Dataset: processed_dataset (GitHub, sakanaowo/DragonFruit). Classes: fungal infections (anthracnose or stem canker), healthy fruits, healthy leaves, insect-infected fruits, mealybugs and scale insects (fruits), sunburn damage.

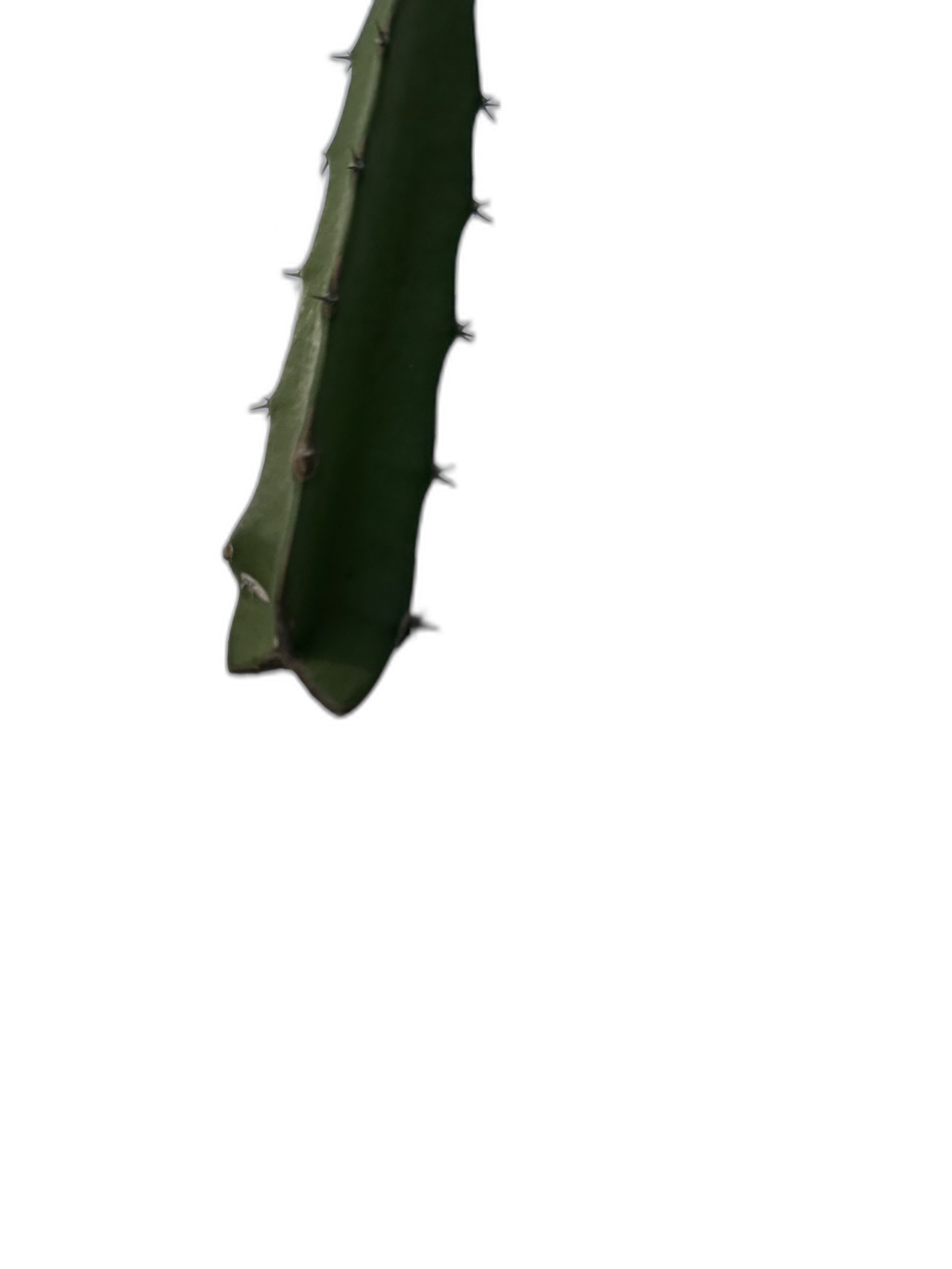
Label: healthy leaves

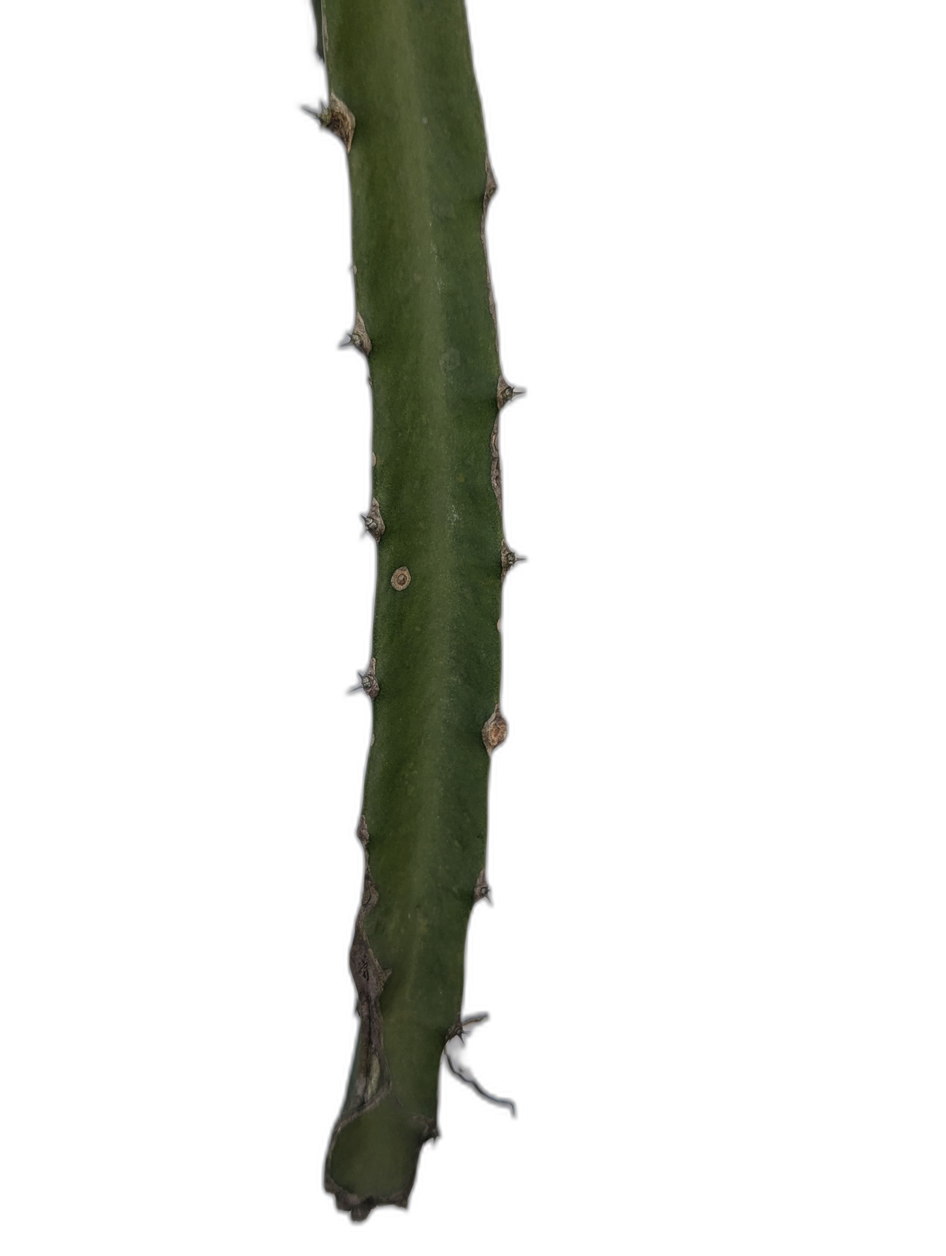
Label: fungal infections (anthracnose or stem canker)

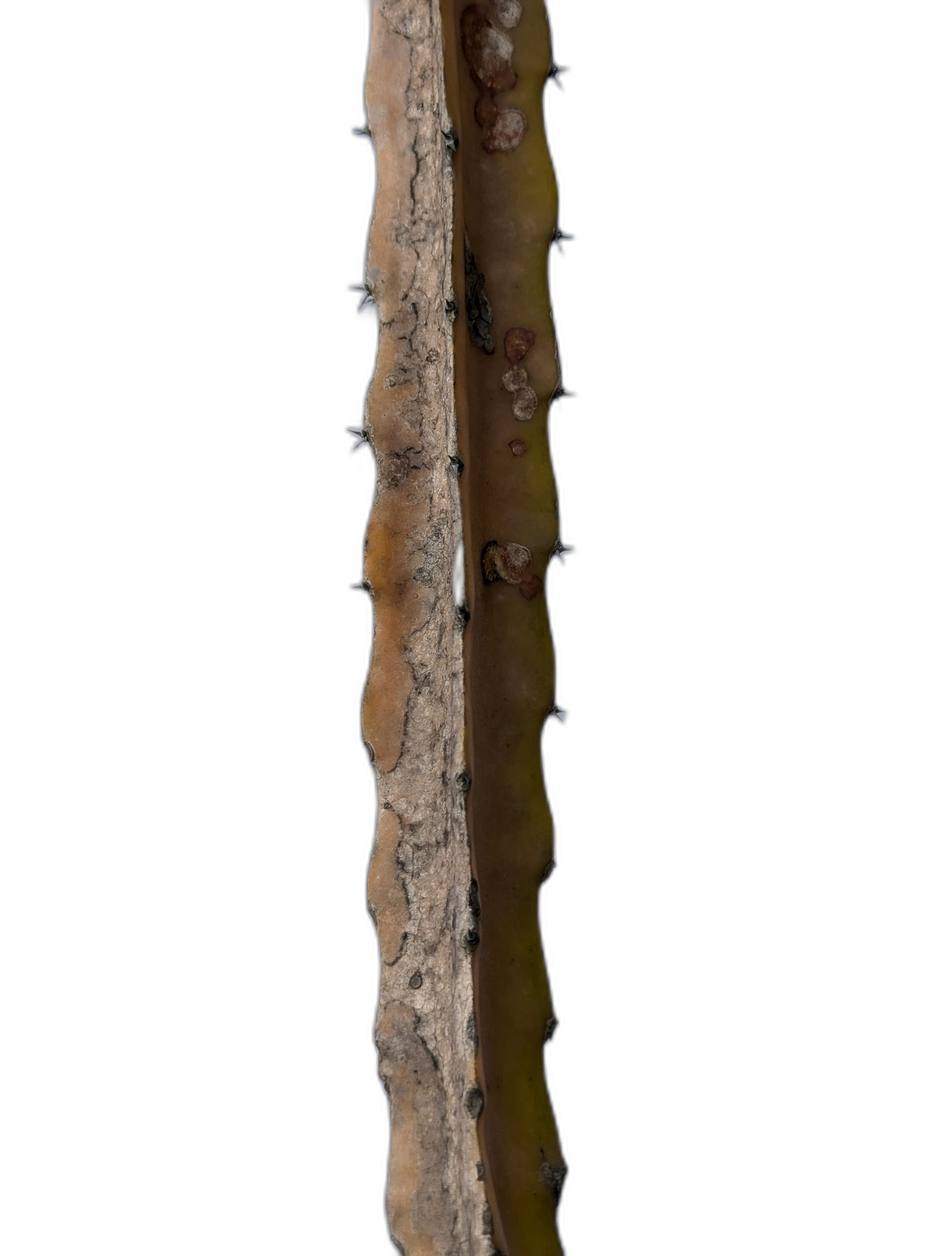
Label: fungal infections (anthracnose or stem canker)

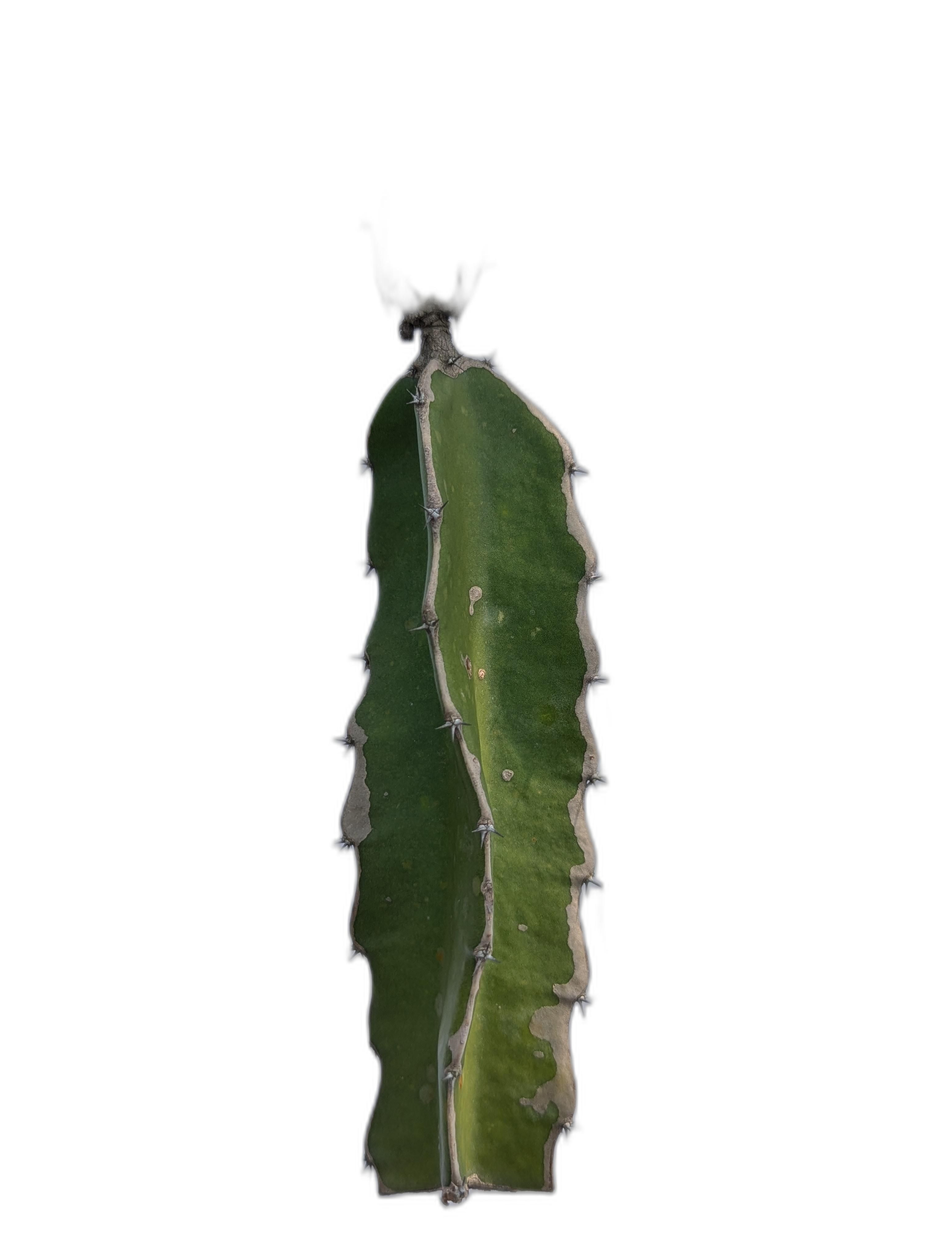
Label: healthy leaves

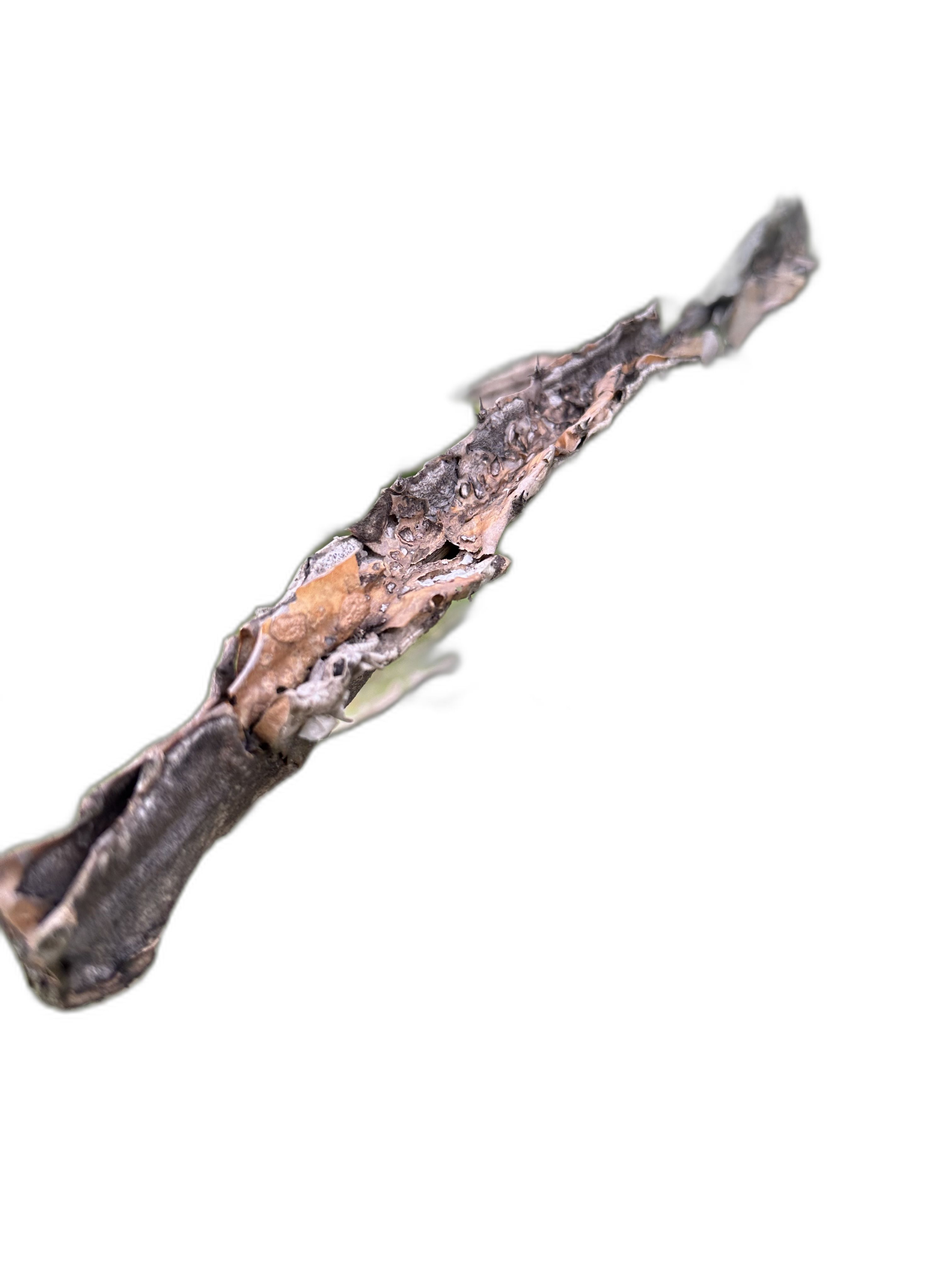
Label: fungal infections (anthracnose or stem canker)

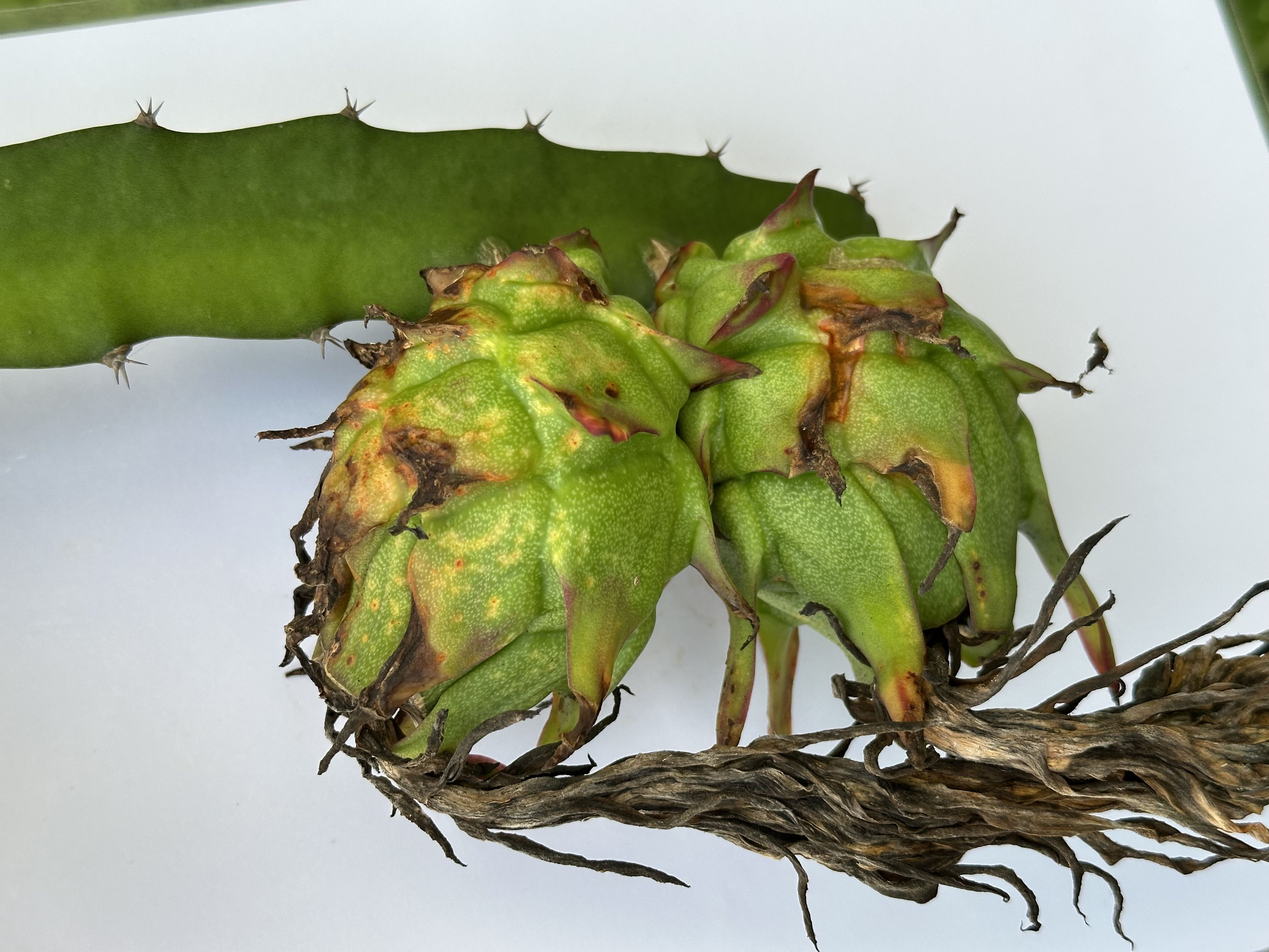
Label: fungal infections (anthracnose or stem canker)
